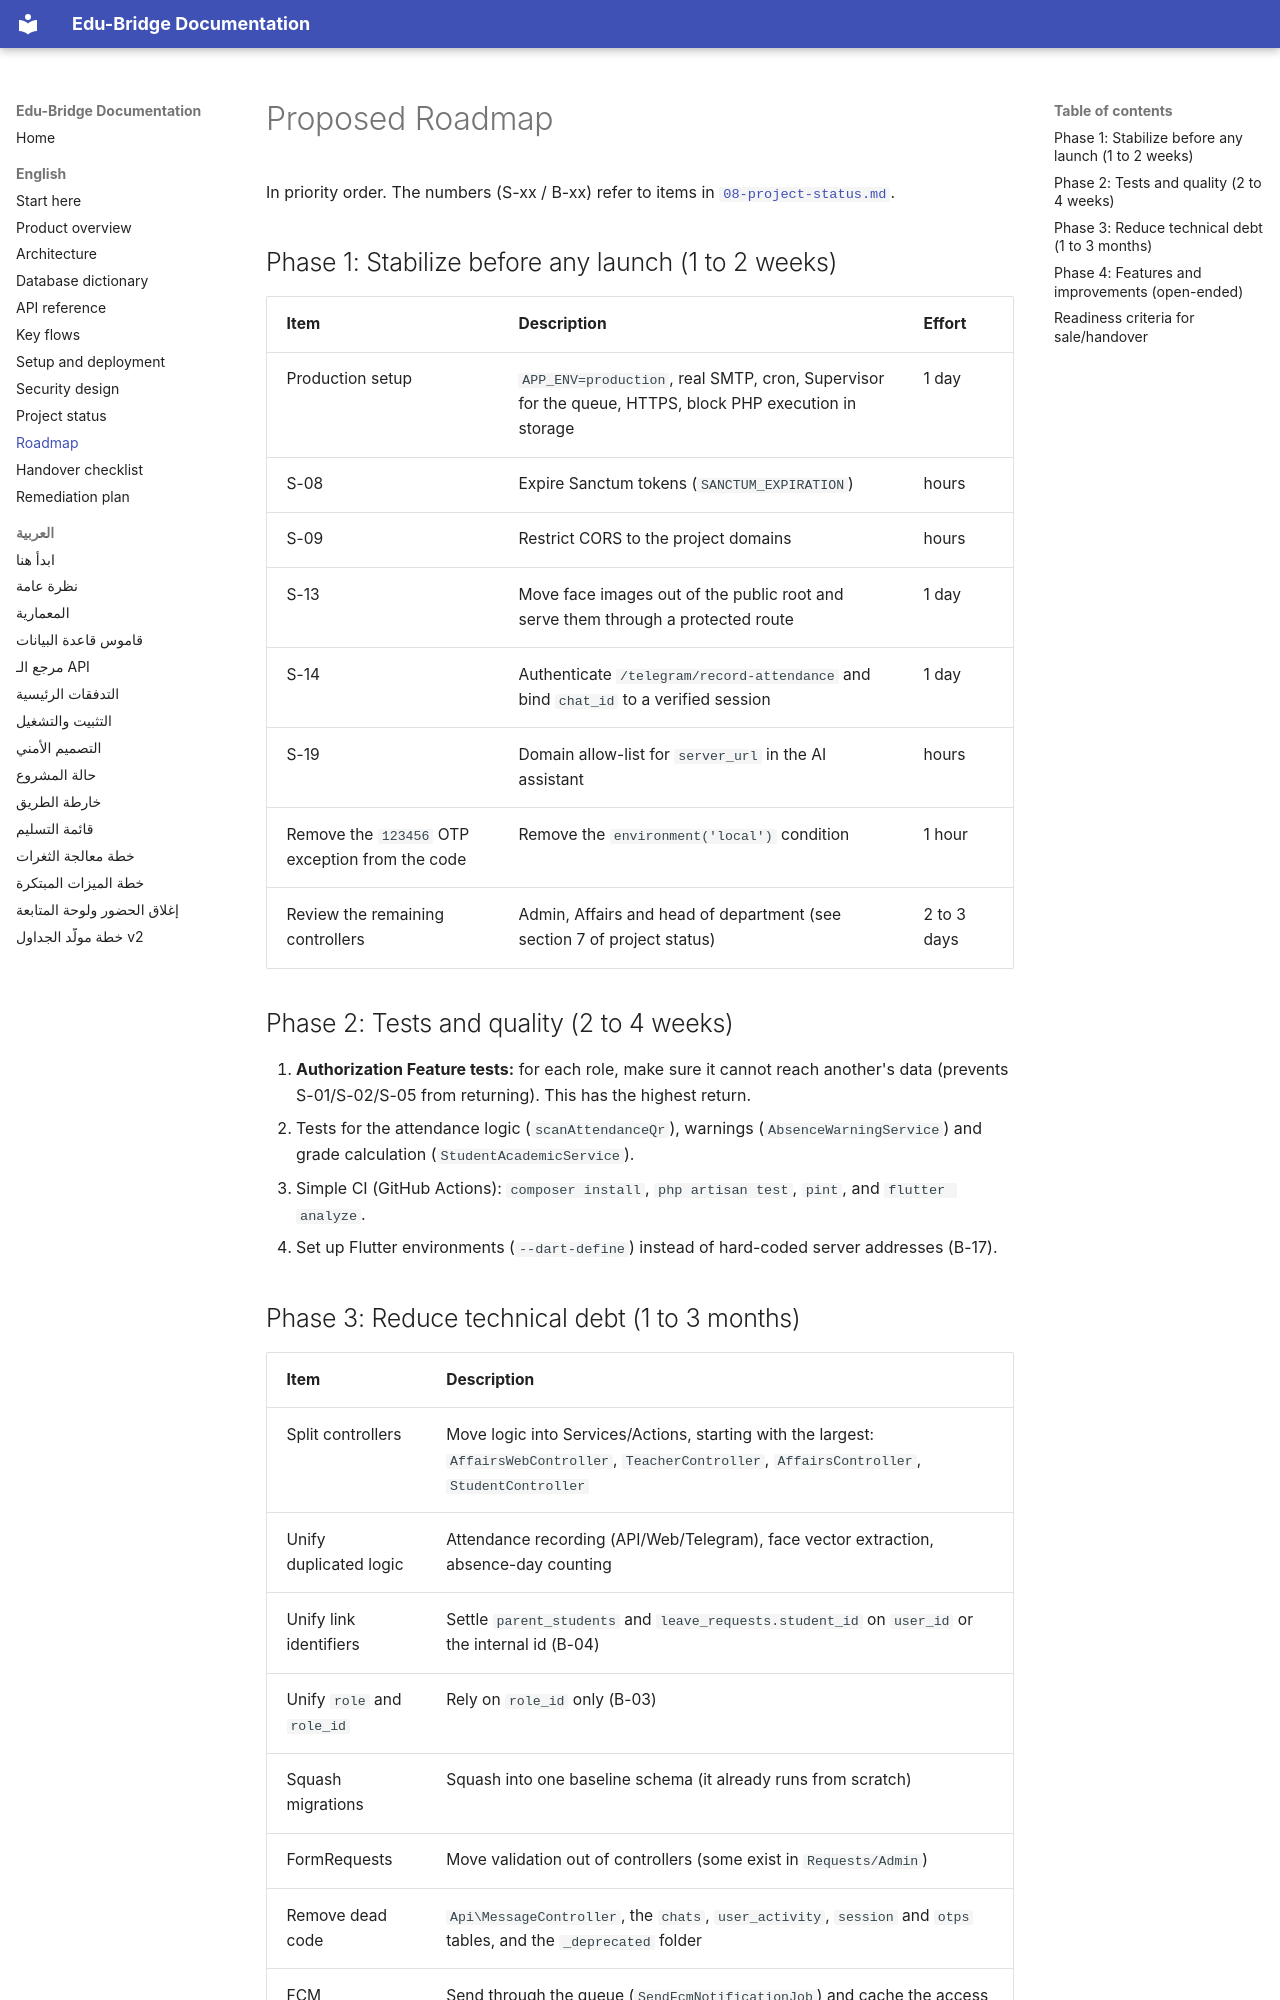

repository: majdoulee2006/edu_bridge_backend · page: en/09-roadmap.html · generator: mkdocs

# Proposed Roadmap

In priority order. The numbers (S-xx / B-xx) refer to items in [`08-project-status.md`](08-project-status.md).

## Phase 1: Stabilize before any launch (1 to 2 weeks)

| Item | Description | Effort |
|---|---|---|
| Production setup | `APP_ENV=production`, real SMTP, cron, Supervisor for the queue, HTTPS, block PHP execution in storage | 1 day |
| S-08 | Expire Sanctum tokens (`SANCTUM_EXPIRATION`) | hours |
| S-09 | Restrict CORS to the project domains | hours |
| S-13 | Move face images out of the public root and serve them through a protected route | 1 day |
| S-14 | Authenticate `/telegram/record-attendance` and bind `chat_id` to a verified session | 1 day |
| S-19 | Domain allow-list for `server_url` in the AI assistant | hours |
| Remove the `123456` OTP exception from the code | Remove the `environment('local')` condition | 1 hour |
| Review the remaining controllers | Admin, Affairs and head of department (see section 7 of project status) | 2 to 3 days |

## Phase 2: Tests and quality (2 to 4 weeks)

1. **Authorization Feature tests:** for each role, make sure it cannot reach another's data (prevents S-01/S-02/S-05 from returning). This has the highest return.
2. Tests for the attendance logic (`scanAttendanceQr`), warnings (`AbsenceWarningService`) and grade calculation (`StudentAcademicService`).
3. Simple CI (GitHub Actions): `composer install`, `php artisan test`, `pint`, and `flutter analyze`.
4. Set up Flutter environments (`--dart-define`) instead of hard-coded server addresses (B-17).

## Phase 3: Reduce technical debt (1 to 3 months)

| Item | Description |
|---|---|
| Split controllers | Move logic into Services/Actions, starting with the largest: `AffairsWebController`, `TeacherController`, `AffairsController`, `StudentController` |
| Unify duplicated logic | Attendance recording (API/Web/Telegram), face vector extraction, absence-day counting |
| Unify link identifiers | Settle `parent_students` and `leave_requests.student_id` on `user_id` or the internal id (B-04) |
| Unify `role` and `role_id` | Rely on `role_id` only (B-03) |
| Squash migrations | Squash into one baseline schema (it already runs from scratch) |
| FormRequests | Move validation out of controllers (some exist in `Requests/Admin`) |
| Remove dead code | `Api\MessageController`, the `chats`, `user_activity`, `session` and `otps` tables, and the `_deprecated` folder |
| FCM | Send through the queue (`SendFcmNotificationJob`) and cache the access token (B-10/B-11) |
| Warnings | Count absences per semester (B-07) |
